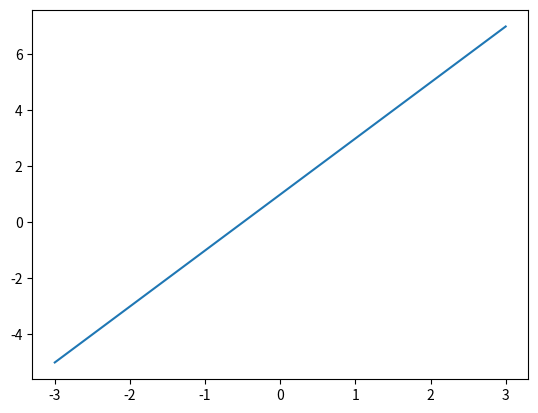
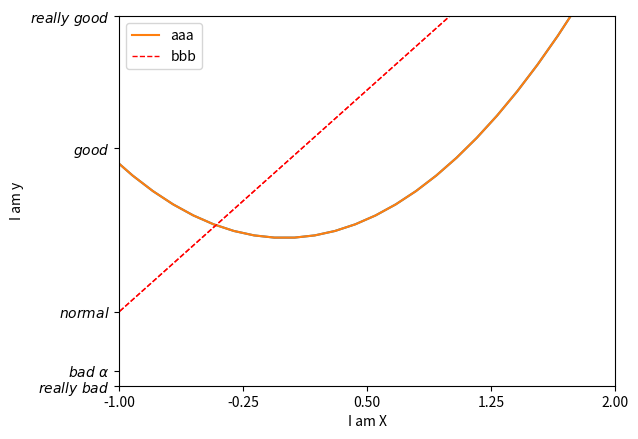

Here is the Python script that generated these plots, in order:
# -*- coding: utf-8 -*-

import matplotlib.pyplot as plt
import numpy as np

x = np.linspace(-3, 3, 50)
y1 = x * 2 + 1
y2 = x**2

plt.figure()
plt.plot(x, y1)

plt.figure()
plt.plot(x, y2)
plt.plot(x, y1, c='red', linewidth=1.0, linestyle='--')

plt.xlim((-1, 2))
plt.ylim((-2, 3))
plt.xlabel('I am X')
plt.ylabel('I am y')

new_ticks = np.linspace(-1, 2, 5)
print(new_ticks)
plt.xticks(new_ticks)
plt.yticks([-2, -1.8, -1, 1.22, 3], [r'$really\ bad$',
                                     r'$bad\ \alpha$', r'$normal$', r'$good$', r'$really\ good$'])

l1, = plt.plot(x, y2, label='up')
l2, = plt.plot(x, y1, c='red', linewidth=1.0, linestyle='--', label='down')
plt.legend(handles=[l1, l2], labels=['aaa', 'bbb'], loc='best')

plt.show()


# # gca = 'get current axis'
# ax = plt.gca()
# ax.spines['right'].set_color('none')
# ax.spines['top'].set_color('none')
# ax.xaxis.set_ticks_position('bottom')
# ax.yaxis.set_ticks_position('left')
# ax.spines['bottom'].set_position(('data', -1))  # outward, axes
# ax.spines['left'].set_position(('data',0))
# plt.show()
